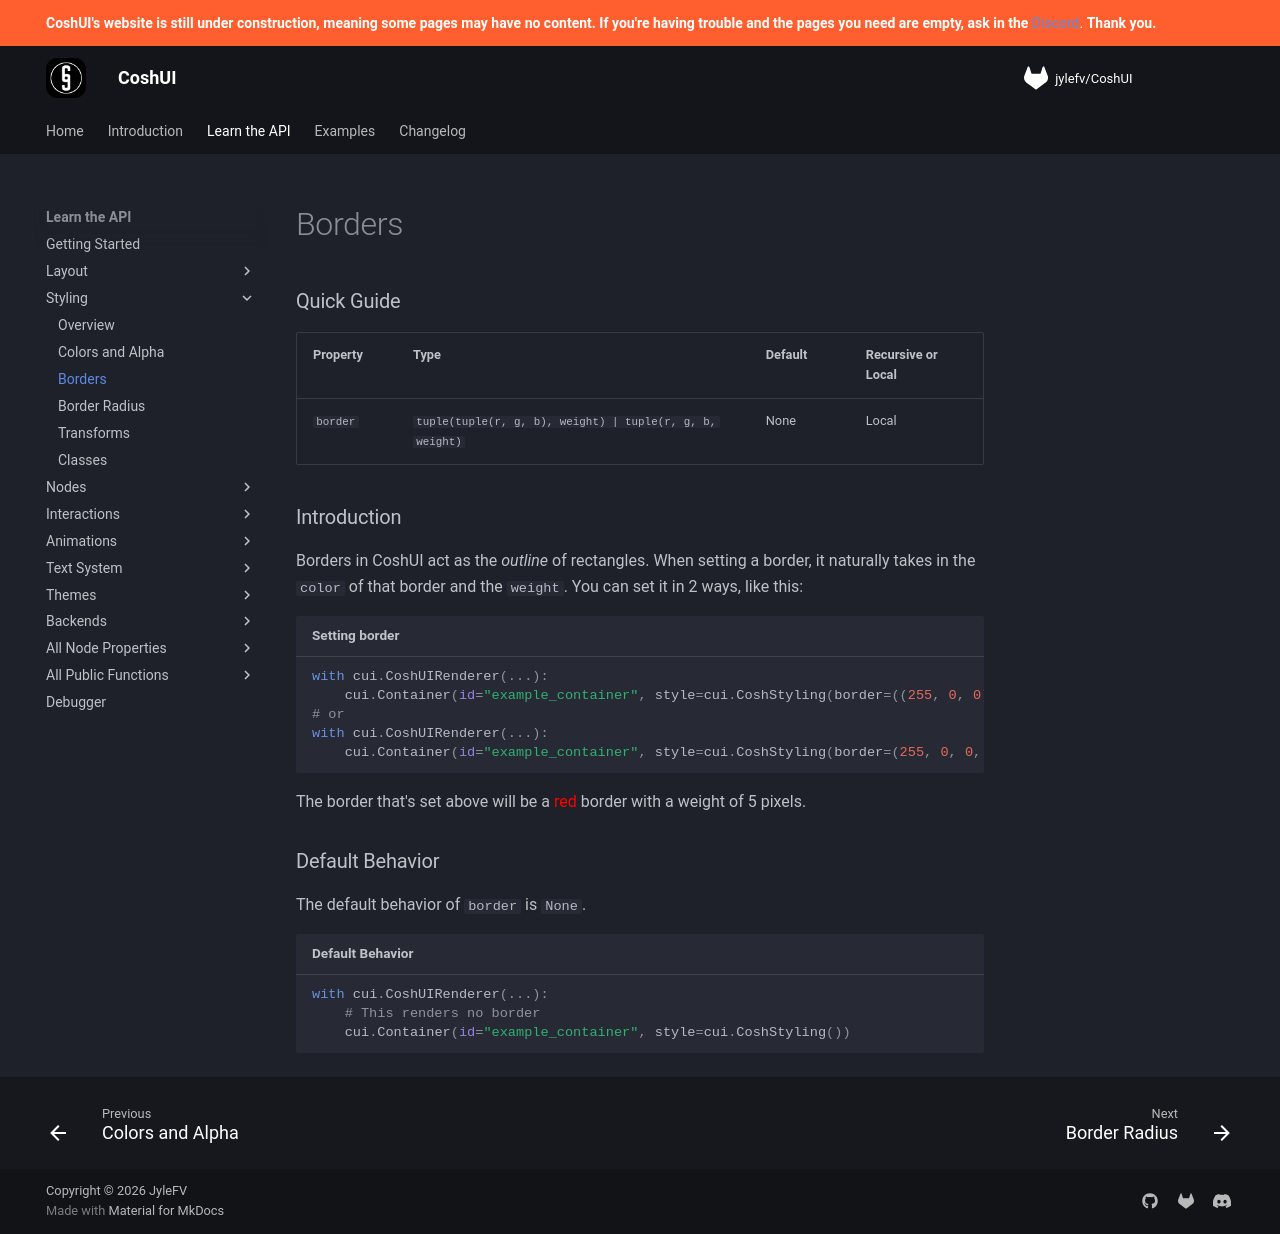

repository: Terrarizer03/coshui-docs · page: learn-the-api/styling/borders/index.html · generator: mkdocs

# Borders

### Quick Guide

| Property | Type | Default | Recursive or Local |
| :--- | :--- | :--- | :--- |
| `border` | `tuple(tuple(r, g, b), weight) | tuple(r, g, b, weight)` | None | Local | 

### Introduction

Borders in CoshUI act as the *outline* of rectangles. When setting a border, it naturally takes in the `color` of that border and the `weight`. You can set it in 2 ways, like this:

```python title="Setting border"
with cui.CoshUIRenderer(...):
    cui.Container(id="example_container", style=cui.CoshStyling(border=((255, 0, 0), 5)))
# or
with cui.CoshUIRenderer(...):
    cui.Container(id="example_container", style=cui.CoshStyling(border=(255, 0, 0, 5)))
```

The border that's set above will be a <span style="color: #ff0000;">red</span> border with a weight of 5 pixels.

### Default Behavior

The default behavior of `border` is `None`.

```python title="Default Behavior"
with cui.CoshUIRenderer(...):
    # This renders no border
    cui.Container(id="example_container", style=cui.CoshStyling())
```
